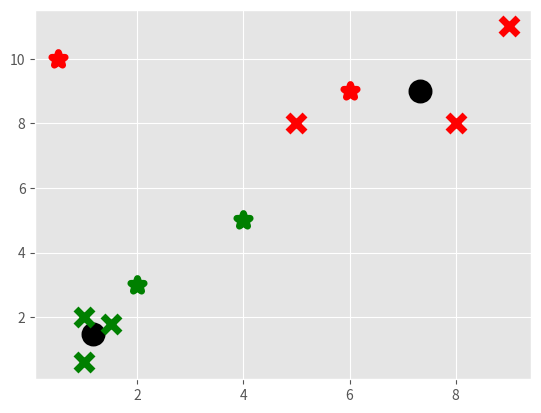

This chart was generated by the following Python code:
import numpy as np
import matplotlib.pyplot as plt
from matplotlib import style

style.use('ggplot')

X = np.array([[1,2],[1.5,1.8],[5,8],[8,8],[1,0.6],[9,11]])

#plt.scatter(X[:,0], X[:,1], s= 150)
#plt.show()


colors = 10*["g","r","c","b","k"]

class K_Means:
	def __init__(self, tol=0.001, k=2, max_iter=300):
		self.tol = tol
		self.max_iter=max_iter
		self.k = k

	def fit(self, data):
		self.centroids = {}
	
		for i in range(self.k):
			self.centroids[i] = data[i]

		for i in range(self.max_iter):
			self.classifications = {}

			for i in range(self.k):
				self.classifications[i] = []

			for featureset in data:
				distances = [np.linalg.norm(featureset - self.centroids[centroid]) for centroid in self.centroids]
				classification = distances.index(min(distances))
				self.classifications[classification].append(featureset)

			prev_centroids = dict(self.centroids)
		
			for classification in self.classifications:
				self.centroids[classification] = np.average(self.classifications[classification], axis = 0)

			optimized = True
	
			for c in self.centroids:
				original_centroid = prev_centroids[c]
				current_centroid = self.centroids[c]
				if np.sum((current_centroid-original_centroid)/original_centroid*100) > self.tol:
					optimized = False

			if optimized:	
				break;

	def predict(self, data):
		distances = [np.linalg.norm(data - self.centroids[centroid]) for centroid in self.centroids]
		classification = distances.index(min(distances))
		return classification

clf = K_Means()
clf.fit(X)

for centroid in clf.centroids:
	plt.scatter(clf.centroids[centroid][0], clf.centroids[centroid][1], marker="o", color="k", s=150, linewidths=5)

for classification in clf.classifications:
    color = colors[classification]
    for featureset in clf.classifications[classification]:
        plt.scatter(featureset[0], featureset[1], marker="x", color=color, s=150, linewidths=5)


test_data = np.array([[2,3],[4,5],[6,9],[.5,10]])

for test in test_data:
	classification = clf.predict(test)
	plt.scatter(test[0], test[1], marker="*", color=colors[classification], s=100, linewidths=5)


plt.show()


